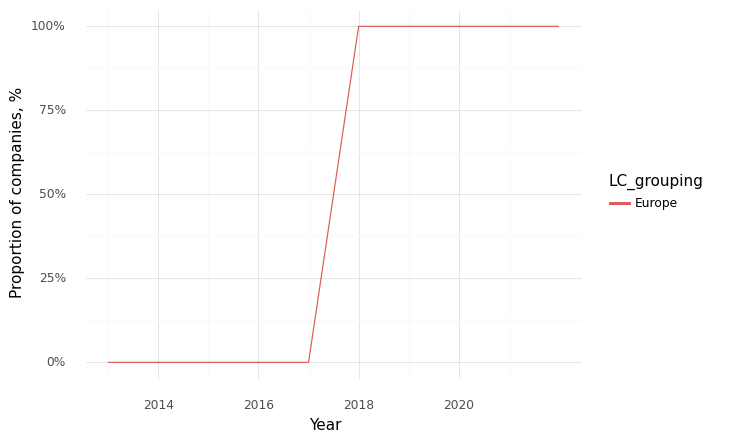

The file beside this chart, header and first rows:
, Year, LC_grouping, Climate, Health, Intersection
0, 2013, Europe, 0.0, 1.0, 0.0
1, 2014, Europe, 0.0, 1.0, 0.0
2, 2016, Europe, 1.0, 1.0, 0.0
3, 2017, Europe, 1.0, 1.0, 0.0
4, 2018, Europe, 1.0, 1.0, 1.0
5, 2020, Europe, 1.0, 1.0, 1.0
6, 2021, Europe, 1.0, 1.0, 1.0
7, 2022, Europe, 1.0, 1.0, 1.0
